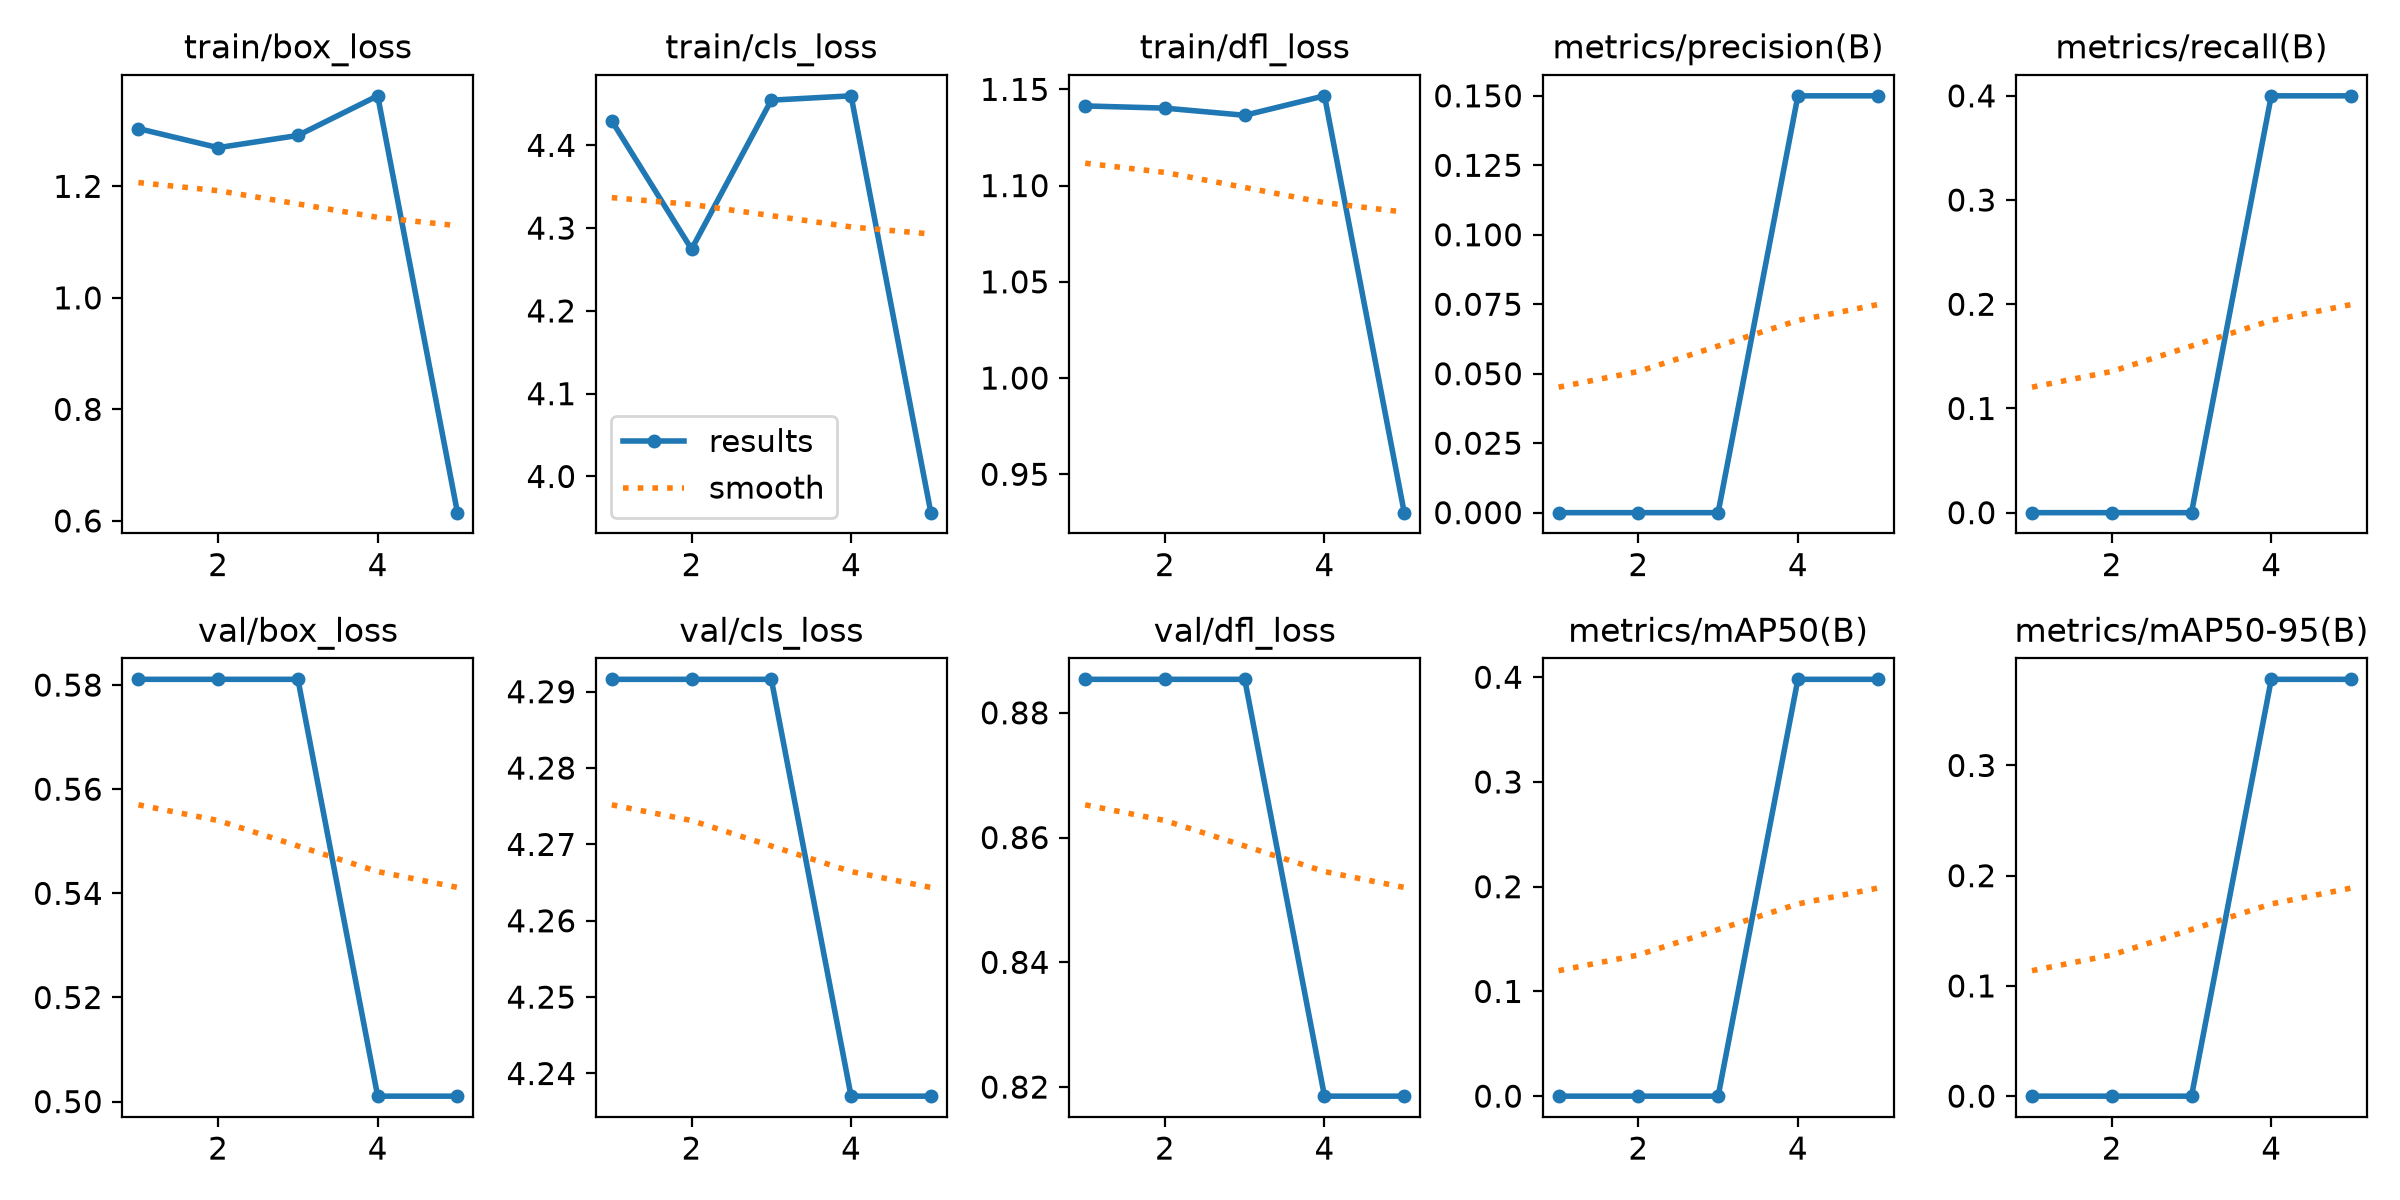

Data behind this chart, as committed beside it:
epoch, time, train/box_loss, train/cls_loss, train/dfl_loss, metrics/precision(B), metrics/recall(B), metrics/mAP50(B), metrics/mAP50-95(B), val/box_loss, val/cls_loss, val/dfl_loss, lr/pg0, lr/pg1, lr/pg2
1, 2.694, 1.304, 4.43, 1.141, 0, 0, 0, 0, 0.5811, 4.292, 0.8854, 0.000147, 0.000147, 0.000147
2, 5.234, 1.269, 4.275, 1.14, 0, 0, 0, 0, 0.5811, 4.292, 0.8854, 0.0002751, 0.0002751, 0.0002751
3, 7.847, 1.291, 4.455, 1.137, 0, 0, 0, 0, 0.5811, 4.292, 0.8854, 0.0003256, 0.0003256, 0.0003256
4, 10.39, 1.362, 4.46, 1.147, 0.15, 0.4, 0.398, 0.3781, 0.501, 4.237, 0.8185, 0.0002387, 0.0002387, 0.0002387
5, 12.96, 0.6148, 3.956, 0.9301, 0.15, 0.4, 0.398, 0.3781, 0.501, 4.237, 0.8185, 0.0001223, 0.0001223, 0.0001223
